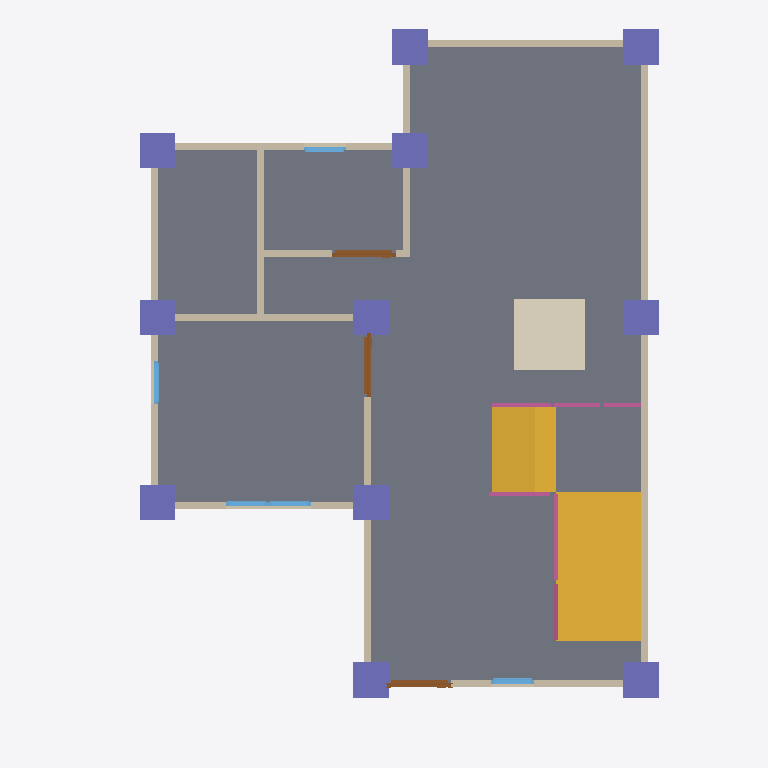
Plan cut of the same IFC building model at storey 'GF' (level 0.00 m, cut at 1.40 m), seen from above with north up, elements coloured by IFC class: 13 walls (beige), 11 columns (violet), 5 windows (light blue), 4 railings (pink), 3 doors (brown), 2 slabs (grey), 2 stair flights (yellow), 1 covering (cream). Cut surfaces are drawn darker.
Extent 10.0 m × 10.0 m × 7.0 m (x, y, z). Storeys (3): GF at 0.00 m; 2F at 3.00 m; 3F at 6.00 m. Elements (117): 37 IfcWall, 24 IfcColumn, 18 IfcBeam, 13 IfcWindow, 10 IfcDoor, 8 IfcRailing, 3 IfcSlab, 2 IfcStairFlight, 1 IfcCovering, 1 IfcRoof.

HEADER;
FILE_DESCRIPTION(('ViewDefinition[DesignTransferView]'),'2;1');
FILE_NAME('S05-Expected Activity Output.ifc','2025-09-11T10:03:07+08:00',(''),(''),'IfcOpenShell 0.8.3-post1','Bonsai 0.8.3-post1','');
FILE_SCHEMA(('IFC4'));
ENDSEC;
DATA;
#1=IFCPROJECT('2WYG5cbHL6afhS8ivk5Jxq',$,'My Project',$,$,$,$,(#14,#26),#9);
#31=IFCSITE('3Xb6mWvOHFqe4qswfmeAHb',$,'My Site',$,$,#54,$,$,$,$,$,$,$,$);
#37=IFCBUILDING('1384Cx8fb2vxgmPh$n__tL',$,'My Building',$,$,#60,$,$,$,$,$,$);
#43=IFCBUILDINGSTOREY('3ZdEtorcL9bBZZ12fRlc9$',$,'2F',$,$,#2256,$,$,$,$);
#67=IFCBUILDINGSTOREY('3bhhx6dyb3Ghh6TDeY0yEr',$,'GF',$,$,#83,$,$,$,$);
#7037=IFCBUILDINGSTOREY('3J1lHhov1Aue_Uf3GoE684',$,'3F',$,$,#10589,$,$,$,$);
#987=IFCSLAB('0EBZ3NRBn3BRJ6ZNhZph7L',$,'Slab',$,$,#995,#1002,$,$);
#7206=IFCSTAIRFLIGHT('2crZI15Fb7Cg47koMI8Ng4',$,'StairFlight',$,$,#10543,#7215,$,$,$,$,$,$);
#10497=IFCSLAB('0zz1NC99b3NvTBP8m3CivU',$,'Slab',$,$,#10538,#10511,$,$);
#8473=IFCSTAIRFLIGHT('1rCQ1BY4DEXQmKRjNuvhfi',$,'StairFlight',$,$,#10548,#8481,$,$,$,$,$,$);
#7086=IFCCOVERING('1b2ZQco_93_wogXGixy5Ra',$,'Covering',$,$,#7094,#7101,$,$);
#171=IFCWALL('2FQYJswdrD6Au3h5DxOMN3',$,'Wall',$,$,#182,#177,$,$);
#271=IFCWALL('1oEZVvZF9DfQEY7Ip_PQVS',$,'Wall',$,$,#546,#277,$,$);
#246=IFCWALL('1hOTb8a4f6SgtryCjFKDHr',$,'Wall',$,$,#257,#252,$,$);
#196=IFCWALL('0yM_B9nrbFRRcNvQ0pM5uF',$,'Wall',$,$,#455,#202,$,$);
#10640=IFCCOLUMN('1_7twW0i196f469aN5RXSQ',$,'Column',$,$,#10647,#10651,$,$);
#10706=IFCCOLUMN('0UfBPY5_14B8v20_Zugv$x',$,'Column',$,$,#11793,#10717,$,$);
#10728=IFCCOLUMN('0qqB$0yNf3APpfDXB9to6w',$,'Column',$,$,#10735,#10739,$,$);
#10772=IFCCOLUMN('1m7$riJnfClv5noMJKTCJu',$,'Column',$,$,#10779,#10783,$,$);
#10750=IFCCOLUMN('03h2ZBs$nAafi1zX32co0k',$,'Column',$,$,#10757,#10761,$,$);
#10794=IFCCOLUMN('3PQ4GxfnX6OOcr6cxe1iu1',$,'Column',$,$,#10801,#10805,$,$);
#10968=IFCCOLUMN('2uWDuctQ9DcO8xpX0IrvrB',$,'Column',$,$,#11798,#10979,$,$);
#11034=IFCCOLUMN('0Qljk41fn06fY4pRTcvKIs',$,'Column',$,$,#11788,#11045,$,$);
#762=IFCWALL('3OH3UVYJL1PxM6xcsZfYr_',$,'Wall',$,$,#773,#768,$,$);
#10595=IFCCOLUMN('3ADJOmGqj0u9CfR6pkAzz1',$,'Column',$,$,#10603,#10607,$,$);
#10618=IFCCOLUMN('1Zf_AM_i95DP67N6eeDO1n',$,'Column',$,$,#10625,#10629,$,$);
#10860=IFCCOLUMN('301n1iKUzBLBbWImyo6G3M',$,'Column',$,$,#10886,#10871,$,$);
#840=IFCWALL('3YnT6VQn1DoONg2mMnt0Ym',$,'Wall',$,$,#851,#846,$,$);
#131=IFCWALL('0$vqqjDh1F$gREb8NGLM1x',$,'Wall',$,$,#144,#139,$,$);
#321=IFCWALL('2HFNsHI7nBoQRnZUNcScyk',$,'Wall',$,$,#610,#327,$,$);
#296=IFCWALL('3wXtgScBn3nB$ljU$JH1f7',$,'Wall',$,$,#578,#302,$,$);
#737=IFCWALL('1TiF60nyX3dB2PeRQZjTyl',$,'Wall',$,$,#748,#743,$,$);
#903=IFCWALL('2Jn5HLqQv5HgnmG9Iu6SVZ',$,'Wall',$,$,#1348,#909,$,$);
#8665=IFCRAILING('2tjQMNq4nBgORmPhiSdUhX',$,'Railing',$,'FRAMELESS_PANEL',#9649,#8674,$,.USERDEFINED.);
#878=IFCWALL('1RqcJtd5TElhf9E4X0zPxq',$,'Wall',$,$,#1317,#884,$,$);
#221=IFCWALL('1ijOPuFFH2ExOfqh7mQshE',$,'Wall',$,$,#487,#227,$,$);
#1176=IFCDOOR('3YCt8ZWhD6iP1NUjAiu3cq',$,'Door',$,$,#1240,#1185,$,2.0,0.899999976158142,$,$,$);
#1241=IFCDOOR('2tLTQA75vAD92uCb$4lOYz',$,'Door',$,$,#1289,#1249,$,2.0,0.899999976158142,$,$,$);
#1290=IFCDOOR('2drbdJfL50jgwPVhB8Szmz',$,'Door',$,$,#1343,#1298,$,2.0,0.899999976158142,$,$,$);
#9814=IFCRAILING('2n8kRa9Z19ZRpjRfI3RVQT',$,'Railing',$,'FRAMELESS_PANEL',#10533,#9823,$,.USERDEFINED.);
#1558=IFCWINDOW('1PCj2p5O5D9Q4VOpRChVTO',$,'Window',$,$,#1622,#1567,$,0.899999976158142,0.600000023841858,$,$,$);
#9101=IFCRAILING('3$1sHREyTA$wAwk$yo8hxN',$,'Railing',$,'FRAMELESS_PANEL',#10523,#9110,$,.USERDEFINED.);
#10366=IFCRAILING('06Maj_lLv5Gugt4jVivzU2',$,'Railing',$,'FRAMELESS_PANEL',#10528,#10379,$,.USERDEFINED.);
#1915=IFCWINDOW('0NM6mnBWDAPgnNsc3$RhX1',$,'Window',$,$,#1963,#1923,$,0.899999976158142,0.600000023841858,$,$,$);
#1964=IFCWINDOW('0vlHSzLhjDTgv0GUP7$oXw',$,'Window',$,$,#2012,#1972,$,0.899999976158142,0.600000023841858,$,$,$);
#1866=IFCWINDOW('2hsamND3r8OuXeHzXtJUmi',$,'Window',$,$,#1914,#1874,$,0.899999976158142,0.600000023841858,$,$,$);
#2013=IFCWINDOW('0iHuut7Dr5SOODhP9LlIRU',$,'Window',$,$,#2077,#2022,$,0.899999976158142,0.600000023841858,$,$,$);
ENDSEC;